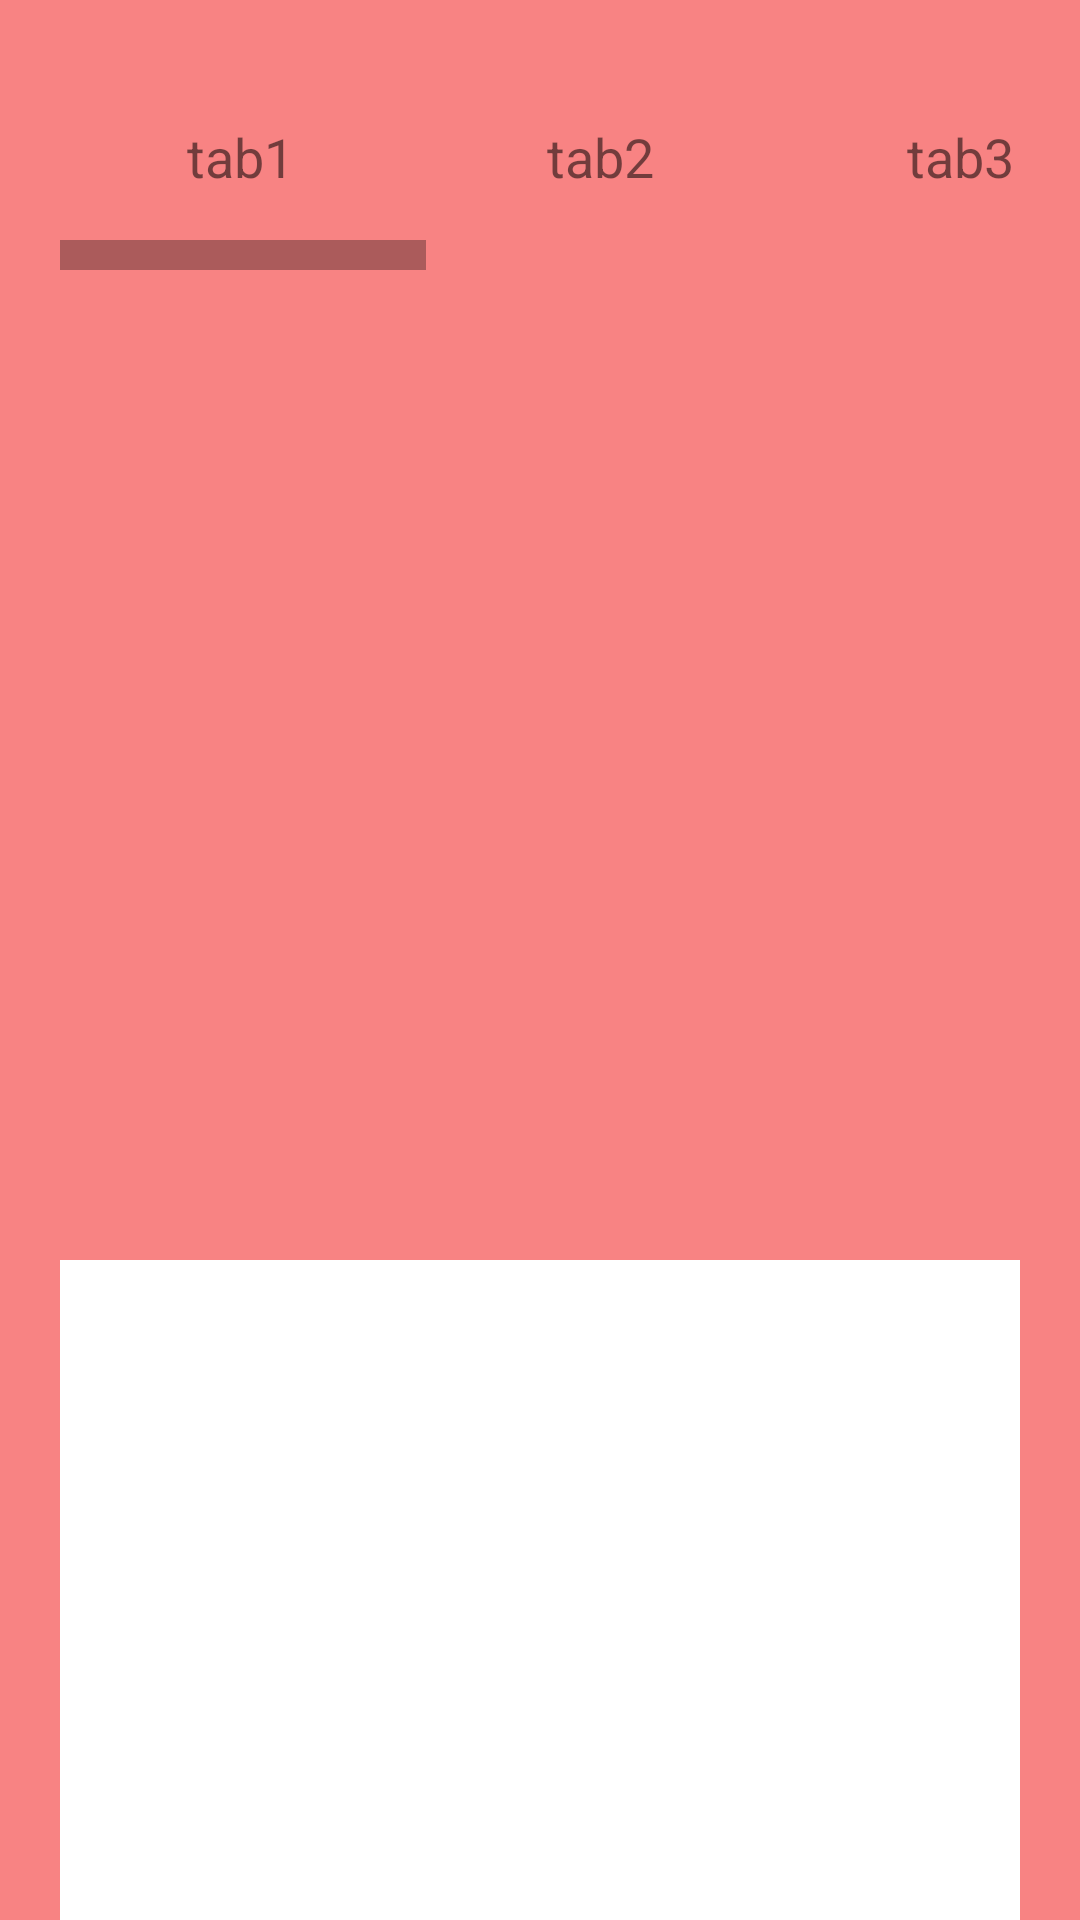

This screen was rendered from an Android layout file. Write that file and the resources it references.
<!-- AndroidManifest.xml: application theme Theme.Demo2 -->
<!-- res/layout/activity2.xml -->
<?xml version="1.0" encoding="utf-8"?>
<LinearLayout xmlns:android="http://schemas.android.com/apk/res/android"
    xmlns:app="http://schemas.android.com/apk/res-auto"
    xmlns:tools="http://schemas.android.com/tools"
    android:layout_width="match_parent"
    android:id="@+id/lnAct2"
    android:gravity="bottom"
    android:layout_height="match_parent"
    android:background="@color/colorGrey"
    android:orientation="vertical"
    android:paddingHorizontal="20dp">


    <HorizontalScrollView
        android:layout_width="match_parent"
        android:layout_height="50dp"
        android:scrollbarSize="10dp"
        android:scrollbarStyle="insideInset"
        android:scrollbars="horizontal"
        tools:ignore="ScrollViewCount,UselessParent">

        <LinearLayout
            android:layout_width="match_parent"
            android:layout_height="wrap_content"
            android:orientation="horizontal"
            tools:ignore="ScrollViewSize">

            <TextView
                android:id="@+id/tv1"
                android:layout_width="80dp"
                android:layout_height="wrap_content"
                android:layout_gravity="center_vertical"
                android:layout_marginHorizontal="20dp"
                android:gravity="center"
                android:text="@string/txt_tab1"
                android:textSize="18sp" />

            <TextView
                android:id="@+id/tv2"
                android:layout_width="80dp"
                android:layout_height="wrap_content"
                android:layout_gravity="center_vertical"
                android:layout_marginHorizontal="20dp"
                android:gravity="center"
                android:text="@string/txt_tab2"
                android:textSize="18sp" />

            <TextView
                android:id="@+id/tv3"
                android:layout_width="80dp"
                android:layout_height="wrap_content"
                android:layout_gravity="center_vertical"
                android:layout_marginHorizontal="20dp"
                android:gravity="center"
                android:text="@string/txt_tab3"
                android:textSize="18sp" />

            <TextView
                android:id="@+id/tv4"
                android:layout_width="80dp"
                android:layout_height="wrap_content"
                android:layout_gravity="center_vertical"
                android:layout_marginHorizontal="20dp"
                android:gravity="center"
                android:text="@string/txt_tab4"
                android:textSize="18sp" />

            <TextView
                android:id="@+id/tv5"
                android:layout_width="80dp"
                android:layout_height="wrap_content"
                android:layout_gravity="center_vertical"
                android:layout_marginHorizontal="20dp"
                android:gravity="center"
                android:text="@string/txt_tab5"
                android:textSize="18sp" />

            <TextView
                android:id="@+id/tv6"
                android:layout_width="80dp"
                android:layout_height="wrap_content"
                android:layout_gravity="center_vertical"
                android:layout_marginHorizontal="20dp"
                android:gravity="center"
                android:text="@string/txt_tab6"
                android:textSize="18sp" />

            <TextView
                android:id="@+id/tv7"
                android:layout_width="80dp"
                android:layout_height="wrap_content"
                android:layout_gravity="center_vertical"
                android:layout_marginHorizontal="20dp"
                android:gravity="center"
                android:text="@string/txt_tab7"
                android:textSize="18sp" />

        </LinearLayout>

    </HorizontalScrollView>

    <androidx.recyclerview.widget.RecyclerView
        android:id="@+id/recyclerView"
        android:layout_width="match_parent"
        android:layout_height="wrap_content"
        android:orientation="horizontal"
        app:layoutManager="androidx.recyclerview.widget.LinearLayoutManager"
        tools:ignore="SpeakableTextPresentCheck"
        android:layout_marginBottom="150dp"
        tools:listitem="@layout/itemimageview" />

    <androidx.coordinatorlayout.widget.CoordinatorLayout
        android:layout_width="match_parent"
        android:id="@+id/coTest"
        android:fitsSystemWindows="true"
        android:layout_height="400dp">

        <ImageView
            android:id="@+id/your_fragment"
            android:layout_width="match_parent"
            android:background="@color/white"
            android:layout_marginBottom="100dp"
            app:layout_behavior="com.google.android.material.bottomsheet.BottomSheetBehavior"
            android:layout_height="300dp"/>

    </androidx.coordinatorlayout.widget.CoordinatorLayout>

</LinearLayout>
<!-- res/layout/itemimageview.xml (included above) -->
<?xml version="1.0" encoding="utf-8"?>
<LinearLayout xmlns:android="http://schemas.android.com/apk/res/android"
    xmlns:tools="http://schemas.android.com/tools"
    android:orientation="vertical"
    android:layout_width="100dp"
    android:background="@color/colorGrey"
    android:padding="10dp"
    android:layout_height="100dp">

    <ImageView
        android:id="@+id/iv"
        android:layout_width="match_parent"
        android:layout_height="match_parent"
        android:src="@drawable/ic_view1"
        tools:ignore="ContentDescription,ImageContrastCheck" />

</LinearLayout>
<!-- resources referenced by this layout -->
<resources>
  <color name="colorGrey">#F88383</color>
  <color name="white">#ffffffff</color>
  <string name="txt_tab1">tab1</string>
  <string name="txt_tab2">tab2</string>
  <string name="txt_tab3">tab3</string>
  <string name="txt_tab4">tab4</string>
  <string name="txt_tab5">tab5</string>
  <string name="txt_tab6">tab6</string>
  <string name="txt_tab7">tab7</string>
  <style name="Theme.Demo2" parent="Theme.MaterialComponents.DayNight.DarkActionBar">
          
          <item name="colorPrimary">@color/purple_500</item>
          <item name="colorPrimaryVariant">@color/purple_700</item>
          <item name="colorOnPrimary">@color/white</item>
          
          <item name="colorSecondary">@color/teal_200</item>
          <item name="colorSecondaryVariant">@color/teal_700</item>
          <item name="colorOnSecondary">@color/black</item>
          
          <item name="android:statusBarColor">?attr/colorPrimaryVariant</item>
          
      </style>
  <color name="purple_500">#FF6200EE</color>
  <color name="purple_700">#FF3700B3</color>
  <color name="teal_200">#FF03DAC5</color>
  <color name="teal_700">#FF018786</color>
  <color name="black">#ff000000</color>
</resources>
